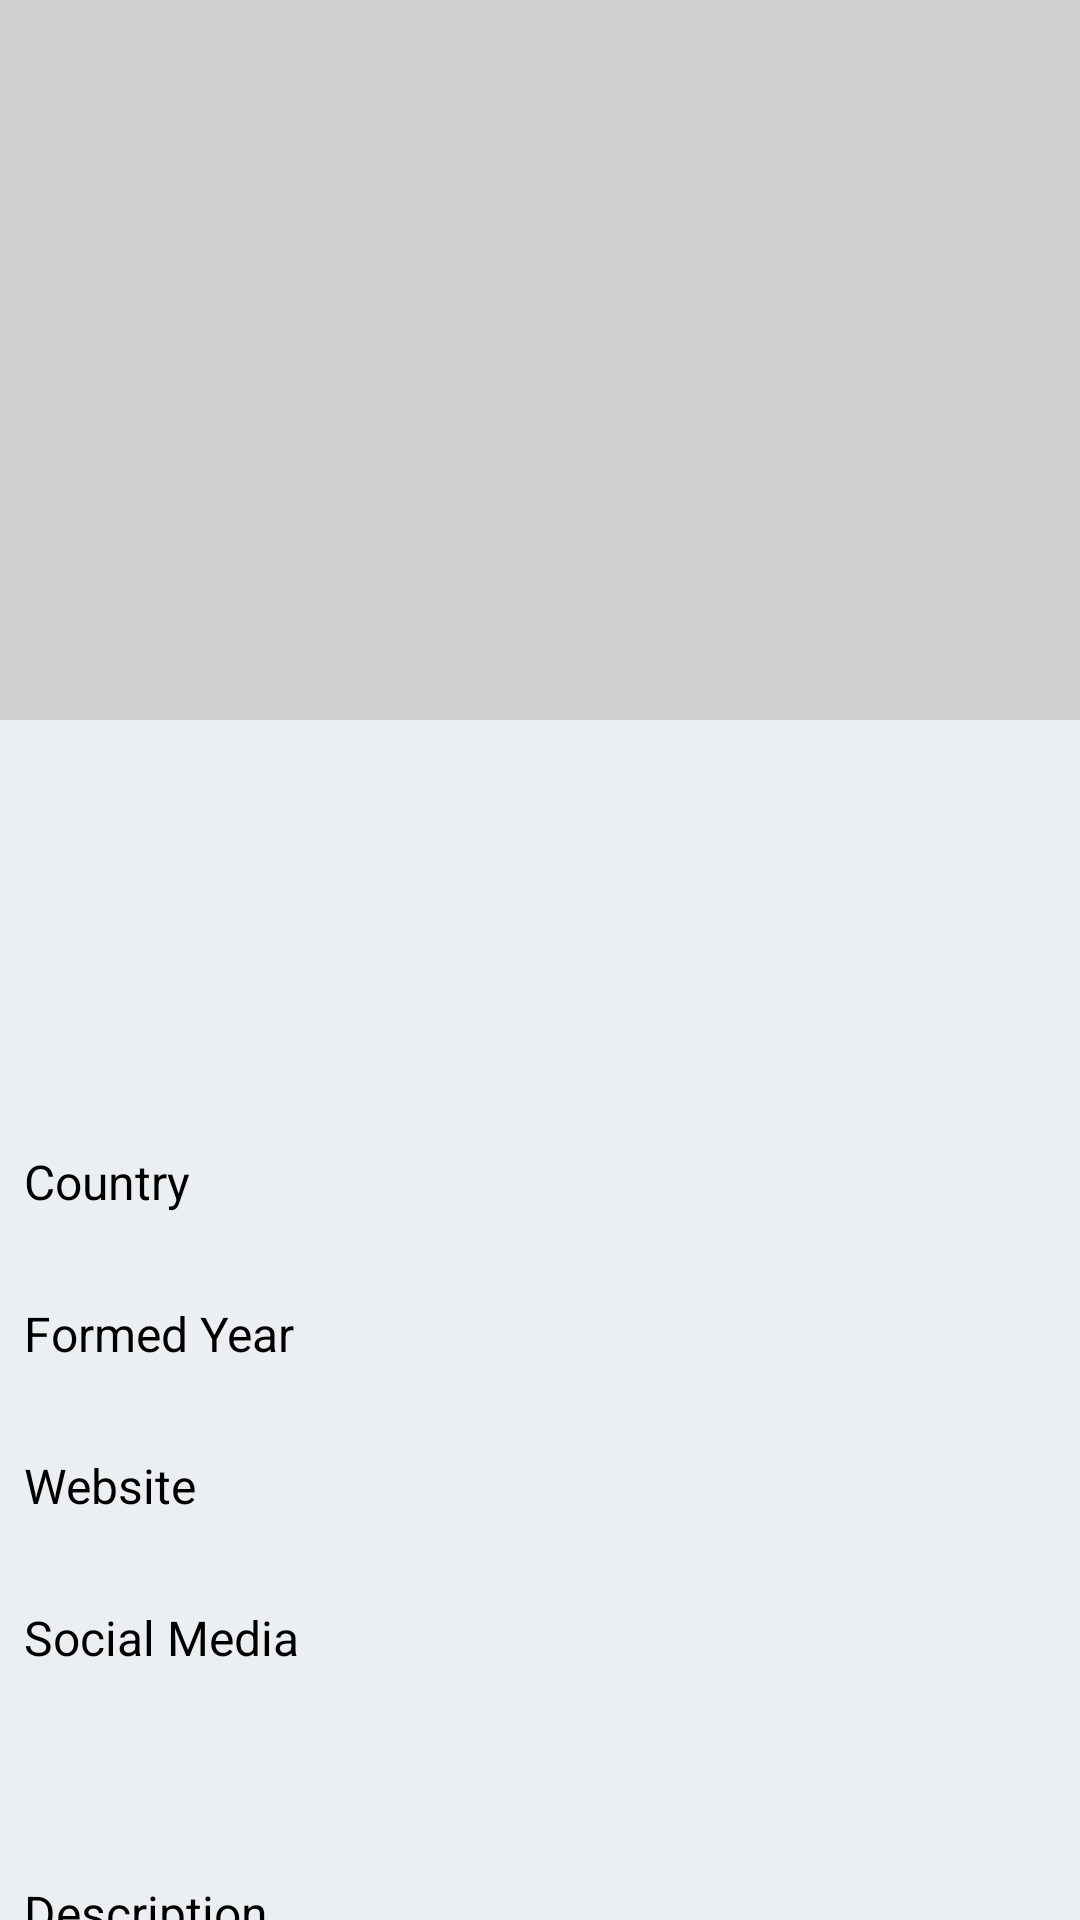

Produce the Android XML layout that renders to this screen, including the resource entries it uses.
<!-- AndroidManifest.xml: application theme AppTheme -->
<!-- res/layout/activity_detail_league.xml -->
<?xml version="1.0" encoding="utf-8"?>
<androidx.coordinatorlayout.widget.CoordinatorLayout xmlns:android="http://schemas.android.com/apk/res/android"
    xmlns:app="http://schemas.android.com/apk/res-auto"
    xmlns:tools="http://schemas.android.com/tools"
    android:layout_width="match_parent"
    android:layout_height="match_parent"
    android:fitsSystemWindows="true"
    android:orientation="vertical"
    tools:context=".features.DetailLeague.DetailLeagueActivity">

    <include layout="@layout/loading" />

    <com.google.android.material.appbar.AppBarLayout
        android:id="@+id/appbar_detail_league"
        android:layout_width="match_parent"
        android:layout_height="240dp"
        android:fitsSystemWindows="true"
        android:theme="@style/AppTheme.AppBarOverlay">

        <com.google.android.material.appbar.CollapsingToolbarLayout
            android:id="@+id/collapsing_toolbar_league"
            android:layout_width="match_parent"
            android:layout_height="match_parent"
            android:fitsSystemWindows="true"
            app:contentScrim="?attr/colorPrimary"
            app:layout_scrollFlags="scroll|exitUntilCollapsed|snap"
            app:titleEnabled="false">

            <ImageView
                android:id="@+id/iv_logo"
                android:layout_width="match_parent"
                android:layout_height="match_parent"
                android:background="@color/colorGreyLight" />

            <androidx.appcompat.widget.Toolbar
                android:id="@+id/toolbar_league"
                android:layout_width="match_parent"
                android:layout_height="?attr/actionBarSize"
                app:contentInsetLeft="0dp"
                app:contentInsetStart="0dp"
                app:layout_collapseMode="pin"
                app:popupTheme="@style/ThemeOverlay.AppCompat.Light">

            </androidx.appcompat.widget.Toolbar>

        </com.google.android.material.appbar.CollapsingToolbarLayout>


    </com.google.android.material.appbar.AppBarLayout>

    <androidx.core.widget.NestedScrollView
        android:id="@+id/container_detail"
        android:layout_width="match_parent"
        android:layout_height="match_parent"
        android:background="@color/colorBackground"
        android:fitsSystemWindows="true"
        app:layout_behavior="@string/appbar_scrolling_view_behavior">


            <LinearLayout
                android:layout_width="match_parent"
                android:layout_height="match_parent"
                android:layout_margin="8dp"
                android:orientation="vertical">

                <androidx.recyclerview.widget.RecyclerView
                    android:id="@+id/rv_categories"
                    android:layout_width="wrap_content"
                    android:layout_height="130dp"
                    android:orientation="horizontal"
                    app:layoutManager="androidx.recyclerview.widget.GridLayoutManager"
                    tools:listitem="@layout/item_categories"/>

                <TextView
                    android:layout_width="match_parent"
                    android:layout_height="wrap_content"
                    android:layout_marginTop="5dp"
                    android:text="@string/country"
                    android:textColor="@color/primaryTextColor"
                    android:textSize="16sp" />

                <TextView
                    android:id="@+id/tv_country"
                    android:layout_width="match_parent"
                    android:layout_height="wrap_content"
                    android:layout_marginTop="5dp"
                    android:textSize="14sp" />

                <TextView
                    android:layout_width="match_parent"
                    android:layout_height="wrap_content"
                    android:layout_marginTop="5dp"
                    android:text="@string/formed_year"
                    android:textColor="@color/primaryTextColor"
                    android:textSize="16sp" />

                <TextView
                    android:id="@+id/tv_formed_year"
                    android:layout_width="match_parent"
                    android:layout_height="wrap_content"
                    android:layout_marginTop="5dp"
                    android:textSize="14sp" />

                <TextView
                    android:layout_width="match_parent"
                    android:layout_height="wrap_content"
                    android:layout_marginTop="5dp"
                    android:text="@string/website"
                    android:textColor="@color/primaryTextColor"
                    android:textSize="16sp" />

                <TextView
                    android:id="@+id/tv_website"
                    android:layout_width="match_parent"
                    android:layout_height="wrap_content"
                    android:layout_marginTop="5dp"
                    android:autoLink="web"
                    android:textSize="14sp" />

                <TextView
                    android:layout_width="match_parent"
                    android:layout_height="wrap_content"
                    android:layout_marginTop="5dp"
                    android:text="@string/social_media"
                    android:textColor="@color/primaryTextColor"
                    android:textSize="16sp" />

                <LinearLayout
                    android:layout_width="match_parent"
                    android:layout_height="wrap_content"
                    android:layout_marginTop="10dp"
                    android:orientation="horizontal">

                    <ImageButton
                        android:id="@+id/ib_twitter"
                        android:layout_width="50dp"
                        android:layout_height="50dp"
                        android:background="@android:color/transparent"
                        android:src="@drawable/ic_twitter" />

                    <ImageButton
                        android:id="@+id/ib_facebook"
                        android:layout_width="50dp"
                        android:layout_height="50dp"
                        android:layout_marginStart="20dp"
                        android:background="@android:color/transparent"
                        android:src="@drawable/ic_facebook" />
                </LinearLayout>

                <TextView
                    android:layout_width="match_parent"
                    android:layout_height="wrap_content"
                    android:layout_marginTop="10dp"
                    android:text="@string/description"
                    android:textColor="@color/primaryTextColor"
                    android:textSize="16sp" />

                <TextView
                    android:id="@+id/tv_desc"
                    android:layout_width="match_parent"
                    android:layout_height="wrap_content"
                    android:layout_marginTop="5dp"
                    android:textSize="14sp" />

            </LinearLayout>

    </androidx.core.widget.NestedScrollView>

</androidx.coordinatorlayout.widget.CoordinatorLayout>
<!-- res/layout/loading.xml (included above) -->
<?xml version="1.0" encoding="utf-8"?>
<RelativeLayout xmlns:android="http://schemas.android.com/apk/res/android"
    xmlns:app="http://schemas.android.com/apk/res-auto"
    android:id="@+id/animation_loading"
    android:layout_width="match_parent"
    android:layout_height="match_parent"
    android:orientation="vertical">


    <com.airbnb.lottie.LottieAnimationView
        android:layout_width="match_parent"
        android:layout_height="match_parent"
        android:layout_centerInParent="true"
        app:lottie_autoPlay="true"
        app:lottie_loop="true"
        app:lottie_rawRes="@raw/material_loading" />


</RelativeLayout>
<!-- res/layout/item_categories.xml (included above) -->
<?xml version="1.0" encoding="utf-8"?>
<androidx.cardview.widget.CardView xmlns:android="http://schemas.android.com/apk/res/android"
    android:layout_width="match_parent"
    android:layout_height="match_parent"
    xmlns:app="http://schemas.android.com/apk/res-auto"
    android:clickable="true"
    android:focusable="true"
    android:background="?selectableItemBackground"
    app:cardCornerRadius="10dp"
    android:layout_margin="8dp">

    <LinearLayout
        android:id="@+id/background"
        android:layout_width="180dp"
        android:layout_height="match_parent"
        android:background="@color/colorGreyLight"
        android:orientation="vertical">

        <ImageView
            android:id="@+id/img_categories"
            android:layout_width="80dp"
            android:layout_height="80dp"
            android:layout_gravity="center"/>

        <TextView
            android:id="@+id/tv_categories"
            android:layout_width="match_parent"
            android:layout_height="wrap_content"
            android:textAlignment="center"
            android:text="@string/teams"/>


    </LinearLayout>


</androidx.cardview.widget.CardView>
<!-- resources referenced by this layout -->
<resources>
  <color name="colorBackground">#eceff1</color>
  <color name="colorGreyLight">#cfcfcf</color>
  <color name="primaryTextColor">#000000</color>
  <string name="country">Country</string>
  <string name="description">Description</string>
  <string name="formed_year">Formed Year</string>
  <string name="social_media">Social Media</string>
  <string name="teams">Teams</string>
  <string name="website">Website</string>
  <style name="AppTheme.AppBarOverlay" parent="ThemeOverlay.AppCompat.Dark.ActionBar" />
  <style name="AppTheme" parent="Base.Theme.AppCompat.Light.DarkActionBar">
          
          <item name="colorPrimary">@color/colorPrimary</item>
          <item name="colorPrimaryDark">@color/colorPrimaryDark</item>
          <item name="colorAccent">@color/colorAccent</item>
          <item name="android:textColorPrimary">#000000</item>
      </style>
  <color name="colorPrimary">#006064</color>
  <color name="colorPrimaryDark">#00363a</color>
  <color name="colorAccent">#428e92</color>
</resources>
